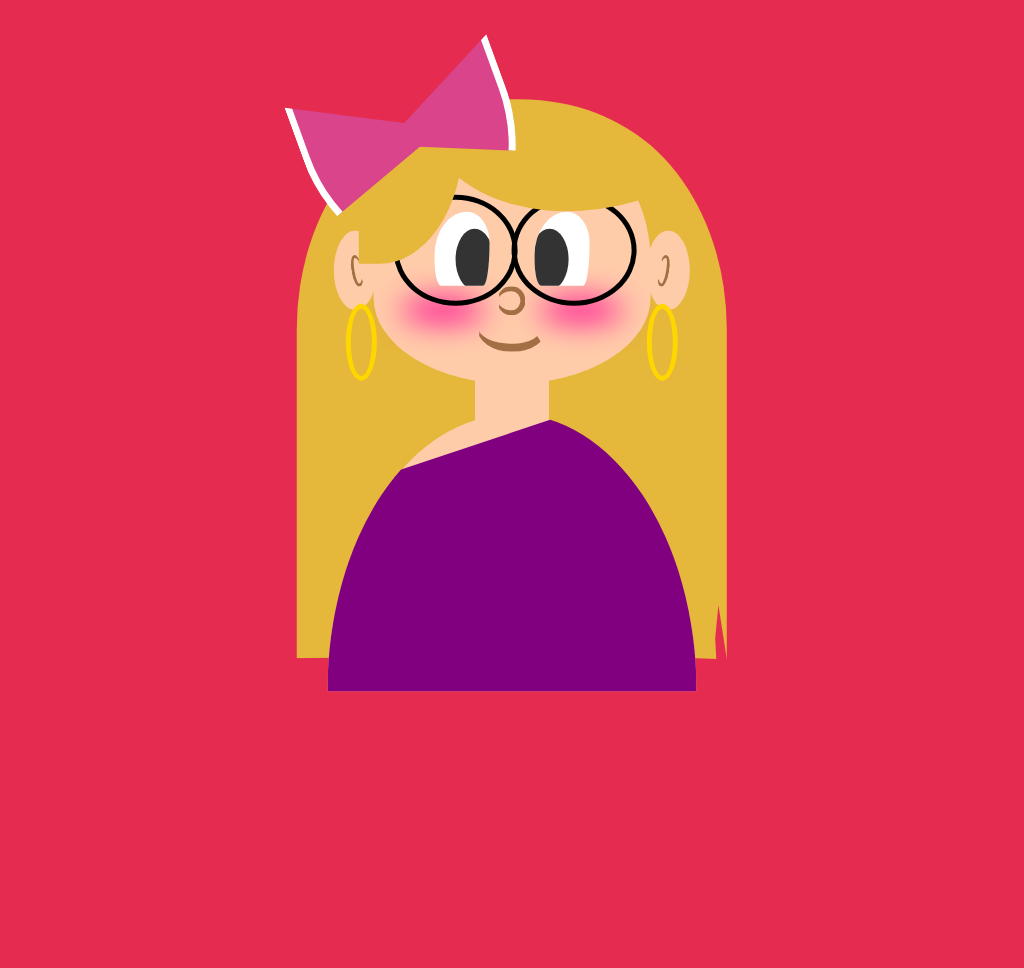

Write the HTML and CSS that draws this image.

<!-- file: myself.html -->
<!doctype html>
<html lang="en">
<head>
  <meta charset="utf-8">
  <meta name="viewport" content="width=device-width, initial-scale=1">
  <title>Myself</title>
  <link rel="stylesheet" href="myself.css">
</head>
<body>
<div class="center-me">
<div class="avatar">
<div class="hair"></div>
<div class="neck"></div>
<div class="ear radius"></div>
<div class="ear radius"></div>
<div class="earring radius border"></div>
<div class="earring radius border"></div>
<div class="face">
<div class="cheek radius"></div>
<div class="cheek radius"></div>
<div class="glasses-1"></div>
<div class="eye">
<div class="pupil radius"></div>
</div>
<div class="eye">
<div class="pupil radius"></div>
</div>
<div class="glasses-2"></div>
<div class="nose radius border"></div>
<div class="mouth radius border"></div>
</div>
<div class="hair-bow"></div>
<div class="bangs-1"></div>
<div class="bangs-2"></div>
<div class="body radius"></div>
</div>
</div>
</body>
</html>


/* file: myself.css */
/* Antonia Symeonidou · https://codepen.io/antoniasymeonidou/pen/dyOBWxw
   Collection: https://github.com/pagespeed-pro/css-art.com/tree/1ce83a9cee23fec9a7b1d665c8b40f9d464c97ee/artwork/myself */
html, body {
  overflow: hidden;
  background-color: #e52b50;
} 



.avatar {
  --skin: #fca;
  --details: #6309; 
  --shadow: #fca;
}

.avatar {
  width: 80vmin;
  height: 80vmin;
  position: absolute;
  top: 50%;
  left: 50%;
  transform: translate(-50%, -50%);
}

.avatar div {
  position: absolute;
  box-sizing: border-box;
}

.border {
  border: 0.75vmin solid black;
}

.radius {
  border-radius: 100%;
}

.body {
  top: 55%;
  width: 60%;
  height: 90%;
  background: var(--skin);
  left: 50%;
  transform: translate(-50%, 0);
  clip-path: polygon(0% 0%, 100% 0%, 100% 50%, 0% 50%);
  content: "";
  display: block;
  position: absolute;
}

.body::after {
  width: 100.25%;
  height: 100.25%;
  top: -0.125%;
  left: -0.125%;
  content: "";
  display: block;
  position: absolute;
  background: purple; 
  border-radius: 50%;
  clip-path: polygon(0% 0%, 20% 10%, 65% 0%, 100% 0%, 100% 100%, 0% 100%);
}

.hair {
  left: 50%;
  top: 5%;
  width: 70%;
  height: 90%;
  background: #e5b73b;
  border-radius: 40% 40% 0% 0%;
  transform: translate(-50%, 0);
  clip-path: polygon(-50% 0%, 150% 0%, 100% 100%, 98% 90%, 97.25% 96%, 97.5% 99.75%, 74% 99%, 50% 98%, 9.5% 99.5%, -50% 100%);
}

.hair:before {
  left: -15%;
  top: 5%;
  width: 15%;
  height: 100%;
  border-radius: 50%;
  clip-path: polygon(50% 50%, 150% 50%, 150% 100%, 50% 100%);
}

.hair::after {
  right: -15%;
  top: 0%;
  width: 15%;
  height: 100%;
  border-radius: 50%;
  clip-path: polygon(-50% 50%, 50% 50%, 50% 100%, -50% 100%);
}

.face {
  left: 50%;
  top: 10%;
  width: 45%;
  height: 40%;
  background: var(--skin);
  border-radius: 70% 70% 100% 100% / 100% 100% 70% 70%;
  transform: translate(-50%, 0);
}

.nose {
  top: 60%;
  left: 50%;
  width: 10%;
  height: 12%;
  border-color: var(--details);
  border-right: 0.2vmin solid transparent;
  transform: translate(-50%, 0) rotate(180deg);
}

.mouth {
  width: 25%;
  height: 20%;
  border-color: transparent;
  border-bottom: 1.1vmin solid var(--details);
  border-left: 0.25vmin solid transparent;
  transform: translate(-50%, 0) rotate(0deg);
  top: 67%;
  left: 50%;
}

.eye {
  width: 20%;
  height: 30%;
  background: white;
  border-radius: 100% 70% 20% 20% / 100% 70% 100% 60%;
  top: 30%;
  left: 22%;
  overflow: hidden;
  box-shadow: 0 -0.75vmin var(--shadow);
  animation: blink 4s infinite; 
}

.pupil {
  width: 5vmin;
  height: 8vmin;
  background: #333;
  bottom: -0.53vmin;
  right: -0.5vmin;
}

.eye + .eye {
  left: auto;
  right: 22%;
  border-radius: 100% 70% 20% 20% / 100% 70% 100% 60%;
}

.eye + .eye .pupil {
  left: -0.5vmin;
}

.cheek {
  width: 30%;
  height: 10%;
  background: deeppink;
  filter: blur(15px);
  top: 65%;
  left: 10%;
}

.cheek + .cheek {
  left: auto;
  right: 10%;
}

.ear {
  content: "";
  display: block;
  position: absolute;
  width: 7%;
  height: 13%;
  background: var(--skin);
  top: 25%;
  left: 21%;
  box-shadow: inset -19.75vmin 0 0 -15.5vmin var(--shadow);
}

.ear::after {
  content: "";
  display: block;
  position: absolute;
  width: 16%;
  height: 32%;
  border-radius: 50%;
  border: 0.5vmin solid var(--details);
  border-right: 0.25vmin solid transparent;
  top: 30%;
  left: 50%;
  transform: translate(-40%, 0) rotate(-10deg);
}

.ear + .ear {
  left: auto;
  right: 21%;
  box-shadow: inset 19.75vmin 0 0 -15.5vmin var(--shadow);
}

.ear + .ear::after {
  left: auto;
  right: 60%;
  border: 0.5vmin solid var(--details);
  border-left: 0.25vmin solid transparent;
  transform: translate(40%, 0) rotate(10deg);
}

.neck {
  width: 12%;
  height: 20%;
  background: var(--skin);
  top: 45%;
  left: 50%;
  transform: translate(-50%, 0);
  border-radius: 20% 20% 0 0;
}

.pupil::before {
  width: 2vmin;
  height: 6vmin;
  background: white;
  border-radius: 50%;
  top: 4vmin;
  left: 1.5vmin;
}

.bangs-1 {
  width: 17%;
  height: 25%;
  border-radius: 80% 0 80% 0;
  background: #e5b73b;
  top: 5.5%;
  left: 25%;
}

.bangs-2 {
  width: 35%;
  height: 25%;
  border-radius: 0 100% 0 90%;
  background: #e5b73b;
  top: 6.5%;
  left: 35%;
  transform: rotate(-20deg);
  transform-origin: top left;
  clip-path: polygon(0% 0%, 100% 0%, 100% 100%, 90% 90%, 98% 100%, 0% 100%);
}

.earring {
  border-color: gold;
  width: 4vmin;
  height: 10vmin;
  top: 37%;
  left: 23%;
}

.earring + .earring {
  left: auto;
  right: 23%;
}

.hair-bow {
  top: -15%;
  position: absolute;
  z-index: 7;
  background-color: #D9448A;
  margin-left: 15%;
  width: 35%;
  height: 45%;
  border: 7px solid white;
  border-top-left-radius: 50% white;
  border-top-right-radius: 50% white;
  border-bottom-left-radius: 50%;
  border-bottom-right-radius: 50%;
  clip-path: polygon(50% 50%, 100% 30%, 100% 75%, 53% 60%, 0% 75%, 0% 30%);
  transform: rotate(-20deg);
}

.glasses-1 {
  position: absolute;
  top: 23%;
  width: 45%;
  height: 45%;
  border-radius: 50%;
  border: 5px solid black;
  left: 7%;
}

.glasses-2 {
  position: absolute;
  top: 23%;
  width: 45%;
  height: 45%;
  border-radius: 50%;
  border: 5px solid black;
  left: 50%;
}

@keyframes blink {
  0%, 100% {
    transform: scale(1, .05);
}
5%,
95% {
    transform: scale(1, 1);
}
}
